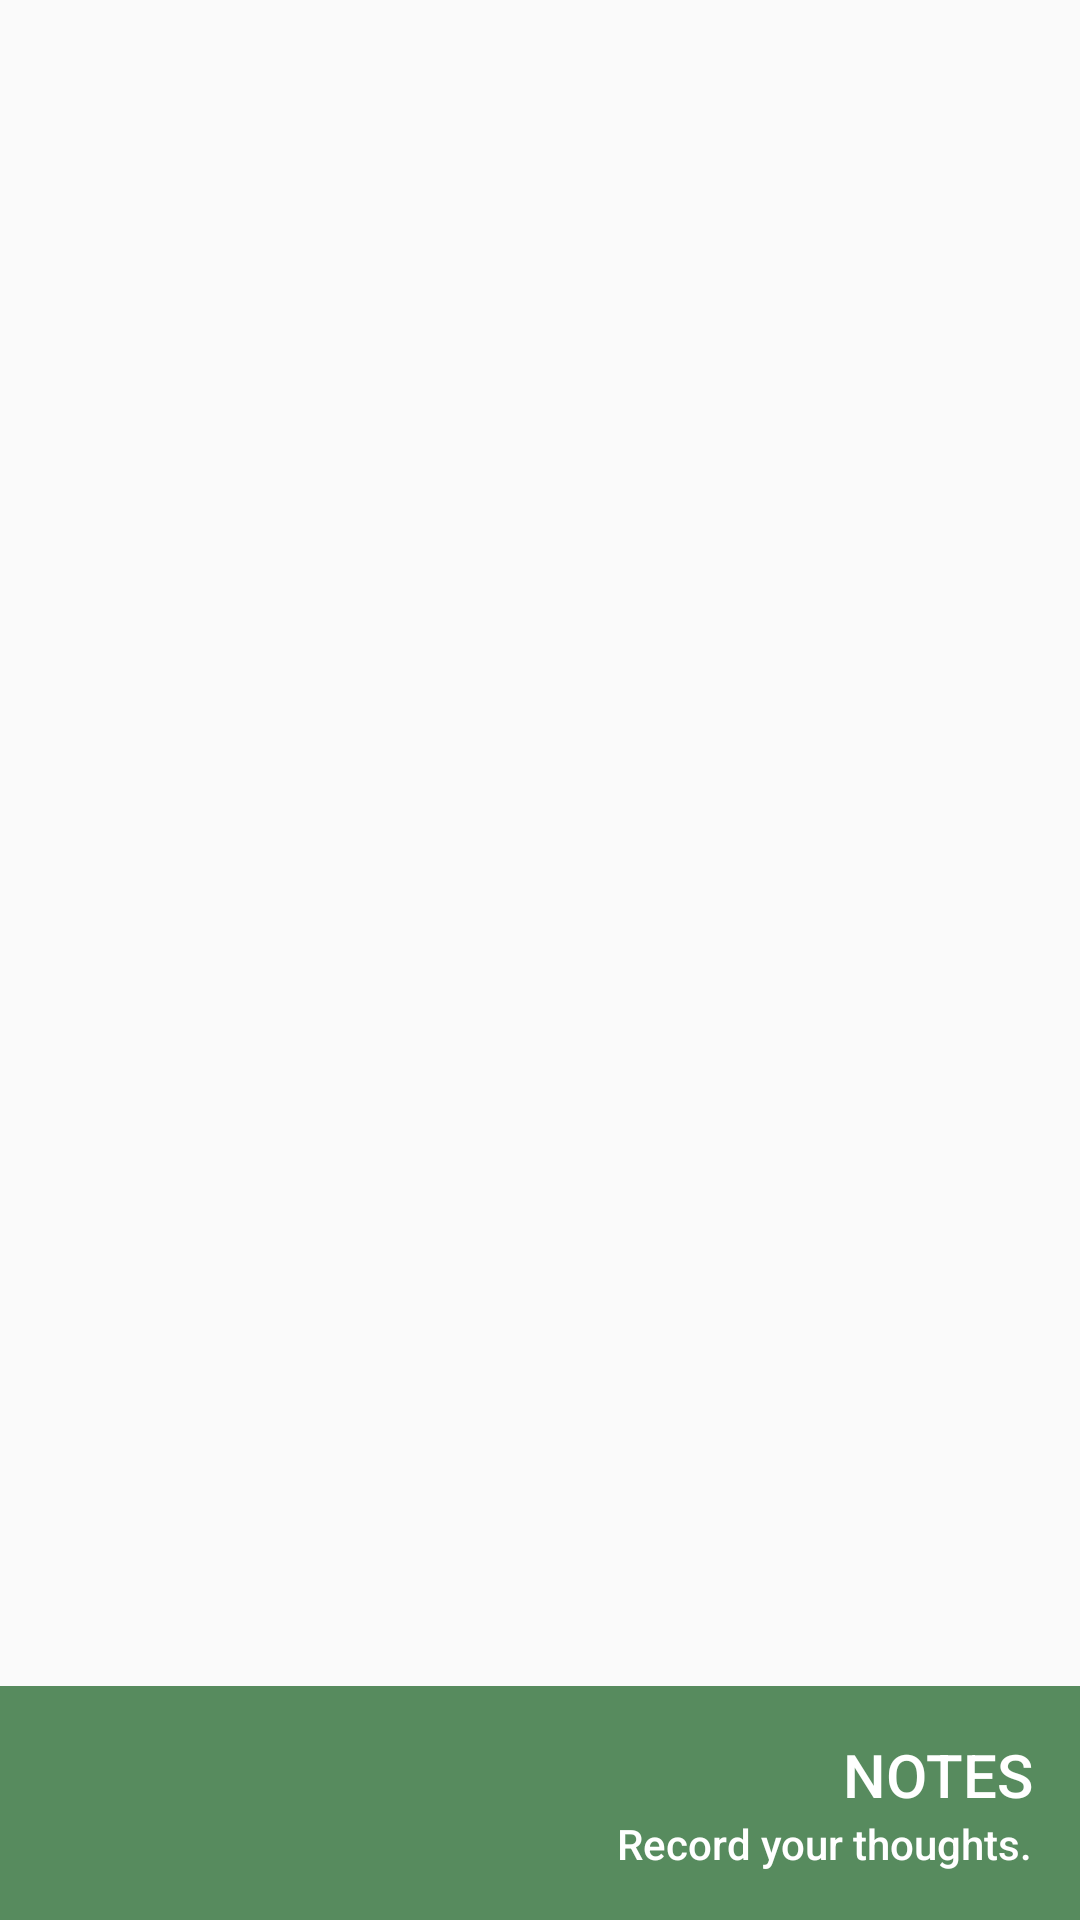

This screen was rendered from an Android layout file. Write that file and the resources it references.
<!-- AndroidManifest.xml: application theme AppThemeNoActionBar -->
<!-- res/layout/nav_header.xml -->
<?xml version="1.0" encoding="utf-8"?>
<LinearLayout xmlns:android="http://schemas.android.com/apk/res/android"
              android:layout_width="match_parent"
              android:layout_height="192dp"
              android:background="@drawable/agenda_1280"
              android:theme="@style/ThemeOverlay.AppCompat.Dark"
              android:orientation="vertical"
              android:gravity="bottom">

  <LinearLayout
      android:layout_width="match_parent"
      android:layout_height="wrap_content"
      android:orientation="vertical"
      android:gravity="bottom"
      android:padding="16dp"
      android:background="#AA075511" >

    <TextView
        android:layout_width="match_parent"
        android:layout_height="wrap_content"
        android:text="@string/app_name"
        android:textAlignment="textEnd"
        android:textAllCaps="true"
        android:textAppearance="@style/TextAppearance.AppCompat.Title"
        android:textColor="@color/white" />

    
    <TextView
        android:layout_width="match_parent"
        android:layout_height="wrap_content"
        android:text="@string/app_slogan"
        android:textAlignment="textEnd"
        android:textAppearance="@style/TextAppearance.AppCompat.Body2"
        android:textColor="@color/white" />

  </LinearLayout>

</LinearLayout>
<!-- resources referenced by this layout -->
<resources>
  <color type="color" name="white">#FFF</color>
  <string name="app_name">Notes</string>
  <string name="app_slogan">Record your thoughts.</string>
  <style name="AppThemeNoActionBar" parent="Theme.AppCompat.DayNight.NoActionBar">
      
      <item name="colorPrimary">@color/colorPrimary</item>
      <item name="colorPrimaryDark">@color/colorPrimaryDark</item>
      <item name="colorAccent">@color/colorAccent</item>
  
      <item name="iconPreferenceColor">@color/colorAccent</item>
  
      
      <item name="windowActionModeOverlay">true</item>
    </style>
  <color name="colorPrimary">#158F25</color>
  <color name="colorPrimaryDark">#075511</color>
  <color name="colorAccent">#BB6322</color>
</resources>
